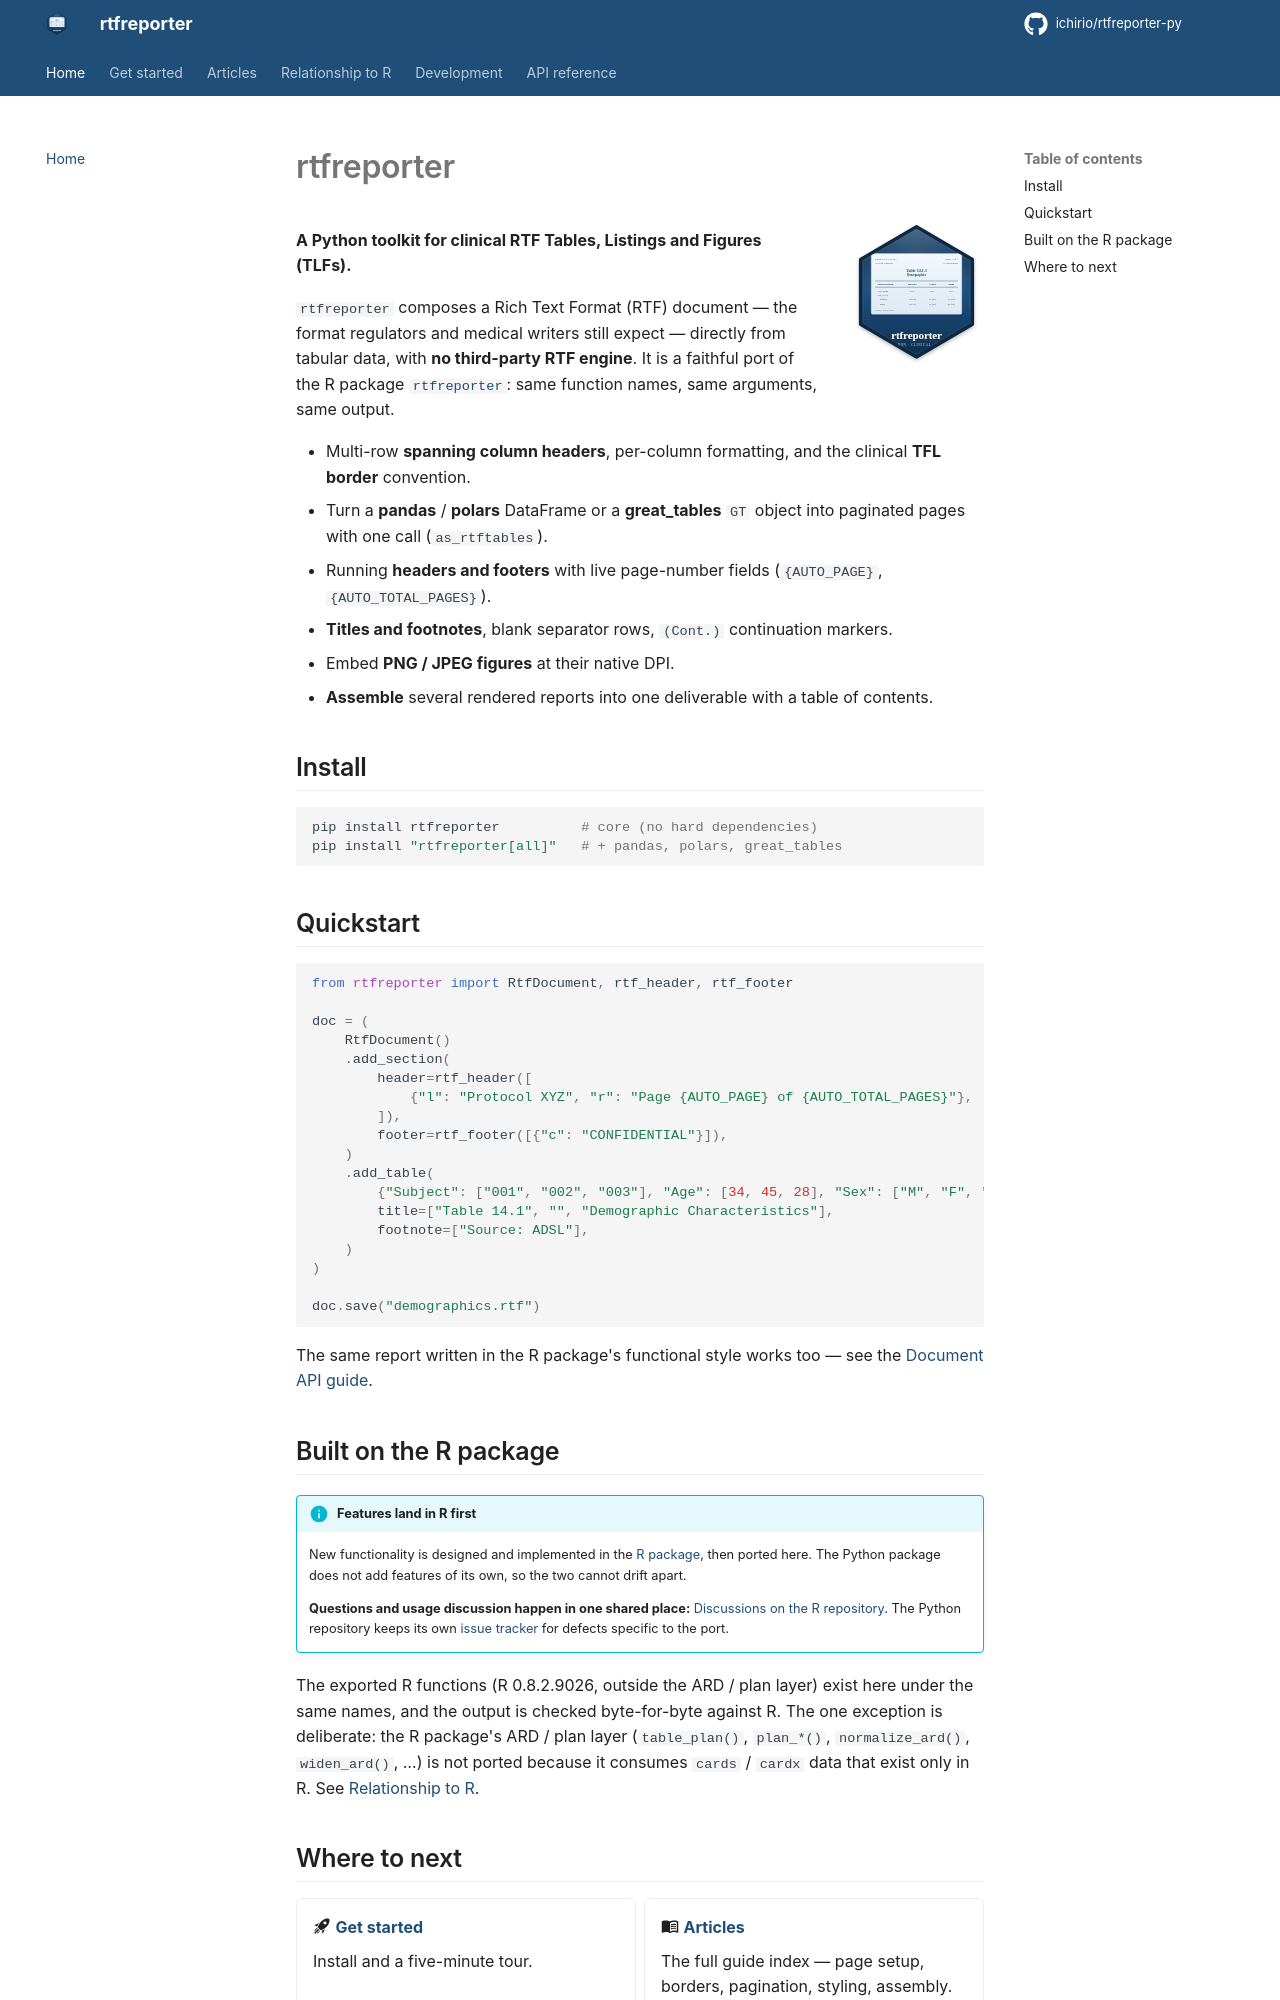

repository: ichirio/rtfreporter-py · page: index.html · generator: mkdocs

# rtfreporter

<img class="rtf-home-logo" src="assets/logo.svg" alt="rtfreporter logo: a clinical TFL page" />

**A Python toolkit for clinical RTF Tables, Listings and Figures (TLFs).**

`rtfreporter` composes a Rich Text Format (RTF) document — the format regulators
and medical writers still expect — directly from tabular data, with **no
third-party RTF engine**. It is a faithful port of the R package
[`rtfreporter`](https://ichirio.github.io/rtfreporter/): same function names,
same arguments, same output.

- Multi-row **spanning column headers**, per-column formatting, and the clinical
  **TFL border** convention.
- Turn a **pandas** / **polars** DataFrame or a **great_tables** `GT` object into
  paginated pages with one call (`as_rtftables`).
- Running **headers and footers** with live page-number fields
  (`{AUTO_PAGE}`, `{AUTO_TOTAL_PAGES}`).
- **Titles and footnotes**, blank separator rows, `(Cont.)` continuation markers.
- Embed **PNG / JPEG figures** at their native DPI.
- **Assemble** several rendered reports into one deliverable with a table of
  contents.

## Install

```bash
pip install rtfreporter          # core (no hard dependencies)
pip install "rtfreporter[all]"   # + pandas, polars, great_tables
```

## Quickstart

```python
from rtfreporter import RtfDocument, rtf_header, rtf_footer

doc = (
    RtfDocument()
    .add_section(
        header=rtf_header([
            {"l": "Protocol XYZ", "r": "Page {AUTO_PAGE} of {AUTO_TOTAL_PAGES}"},
        ]),
        footer=rtf_footer([{"c": "CONFIDENTIAL"}]),
    )
    .add_table(
        {"Subject": ["001", "002", "003"], "Age": [34, 45, 28], "Sex": ["M", "F", "M"]},
        title=["Table 14.1", "", "Demographic Characteristics"],
        footnote=["Source: ADSL"],
    )
)

doc.save("demographics.rtf")
```

The same report written in the R package's functional style works too — see the
[Document API guide](document-api.md).

## Built on the R package

!!! info "Features land in R first"

    New functionality is designed and implemented in the
    [R package](https://ichirio.github.io/rtfreporter/), then ported here. The
    Python package does not add features of its own, so the two cannot drift
    apart.

    **Questions and usage discussion happen in one shared place:**
    [Discussions on the R repository](https://github.com/ichirio/rtfreporter/discussions).
    The Python repository keeps its own
    [issue tracker](https://github.com/ichirio/rtfreporter-py/issues) for
    defects specific to the port.

The exported R functions (R 0.8.2.9026, outside the ARD / plan layer) exist here under the same names, and the
output is checked byte-for-byte against R. The one exception is deliberate:
the R package's ARD / plan layer (`table_plan()`, `plan_*()`,
`normalize_ard()`, `widen_ard()`, …) is not ported because it consumes
`cards` / `cardx` data that exist only in R. See
[Relationship to R](relationship-to-r.md#what-a-faithful-port-means-here).
